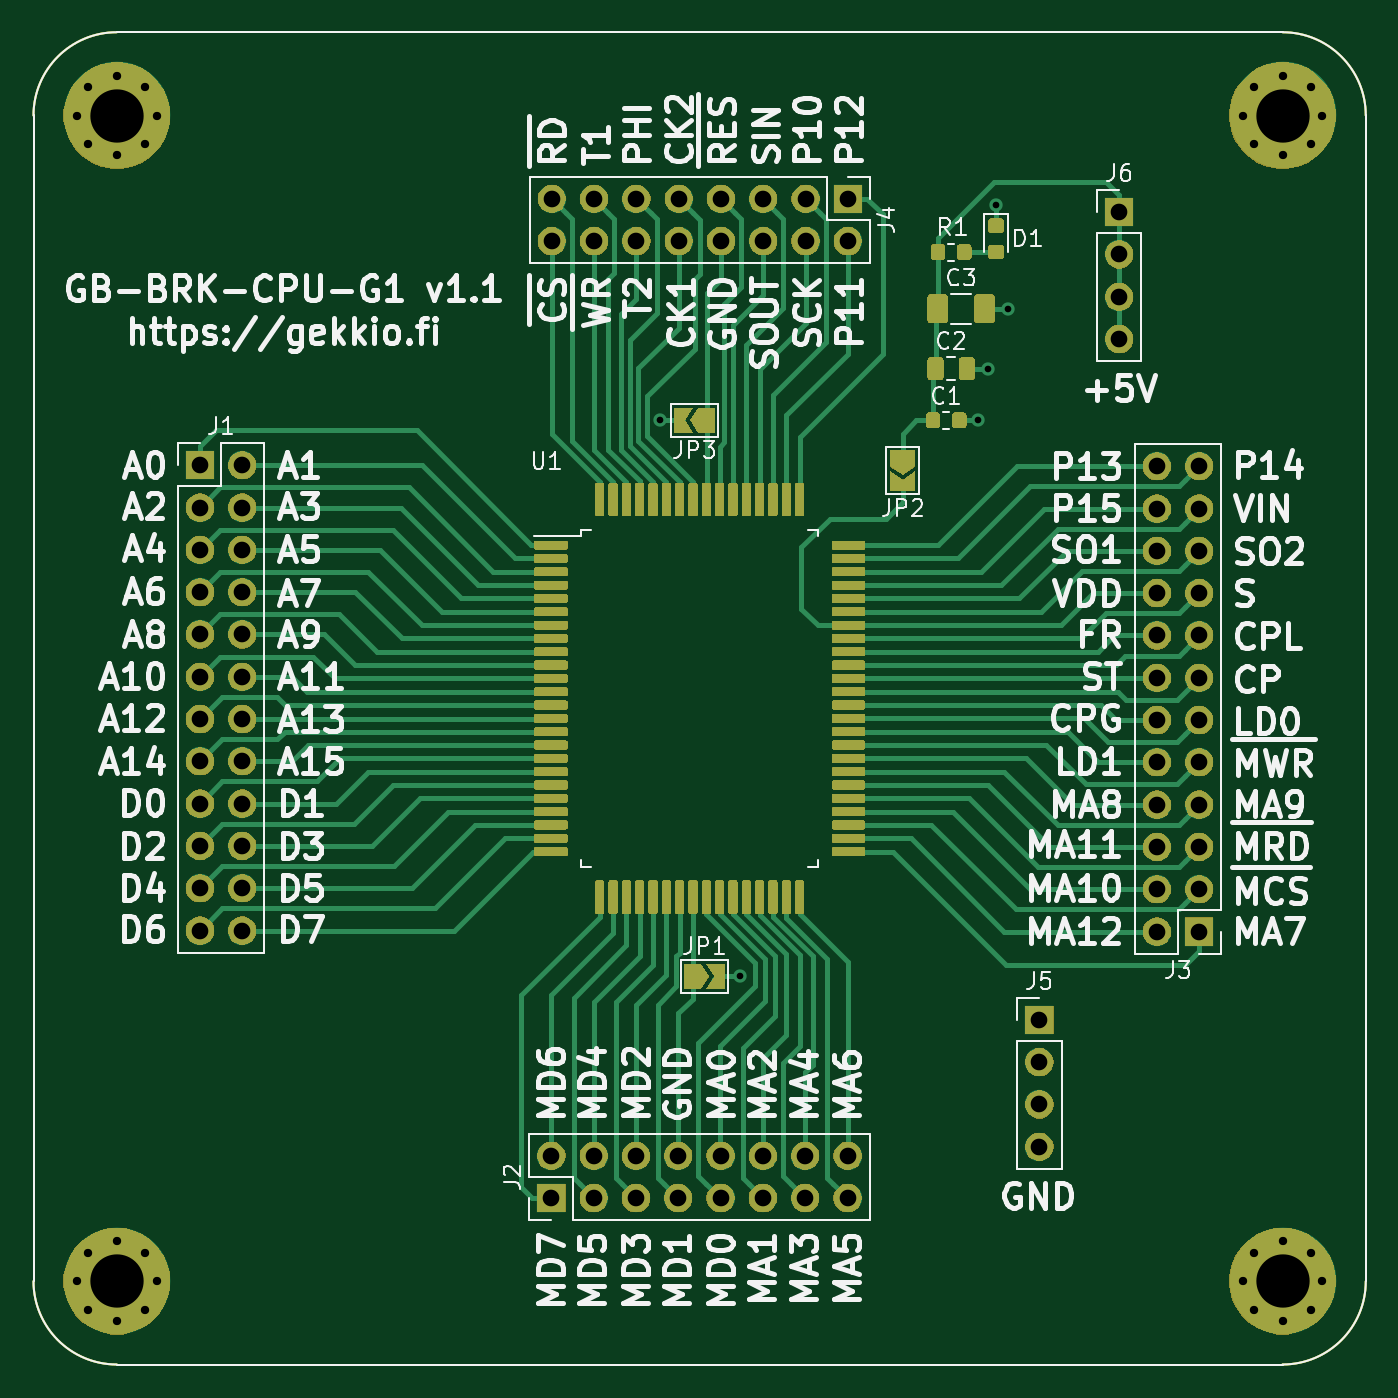
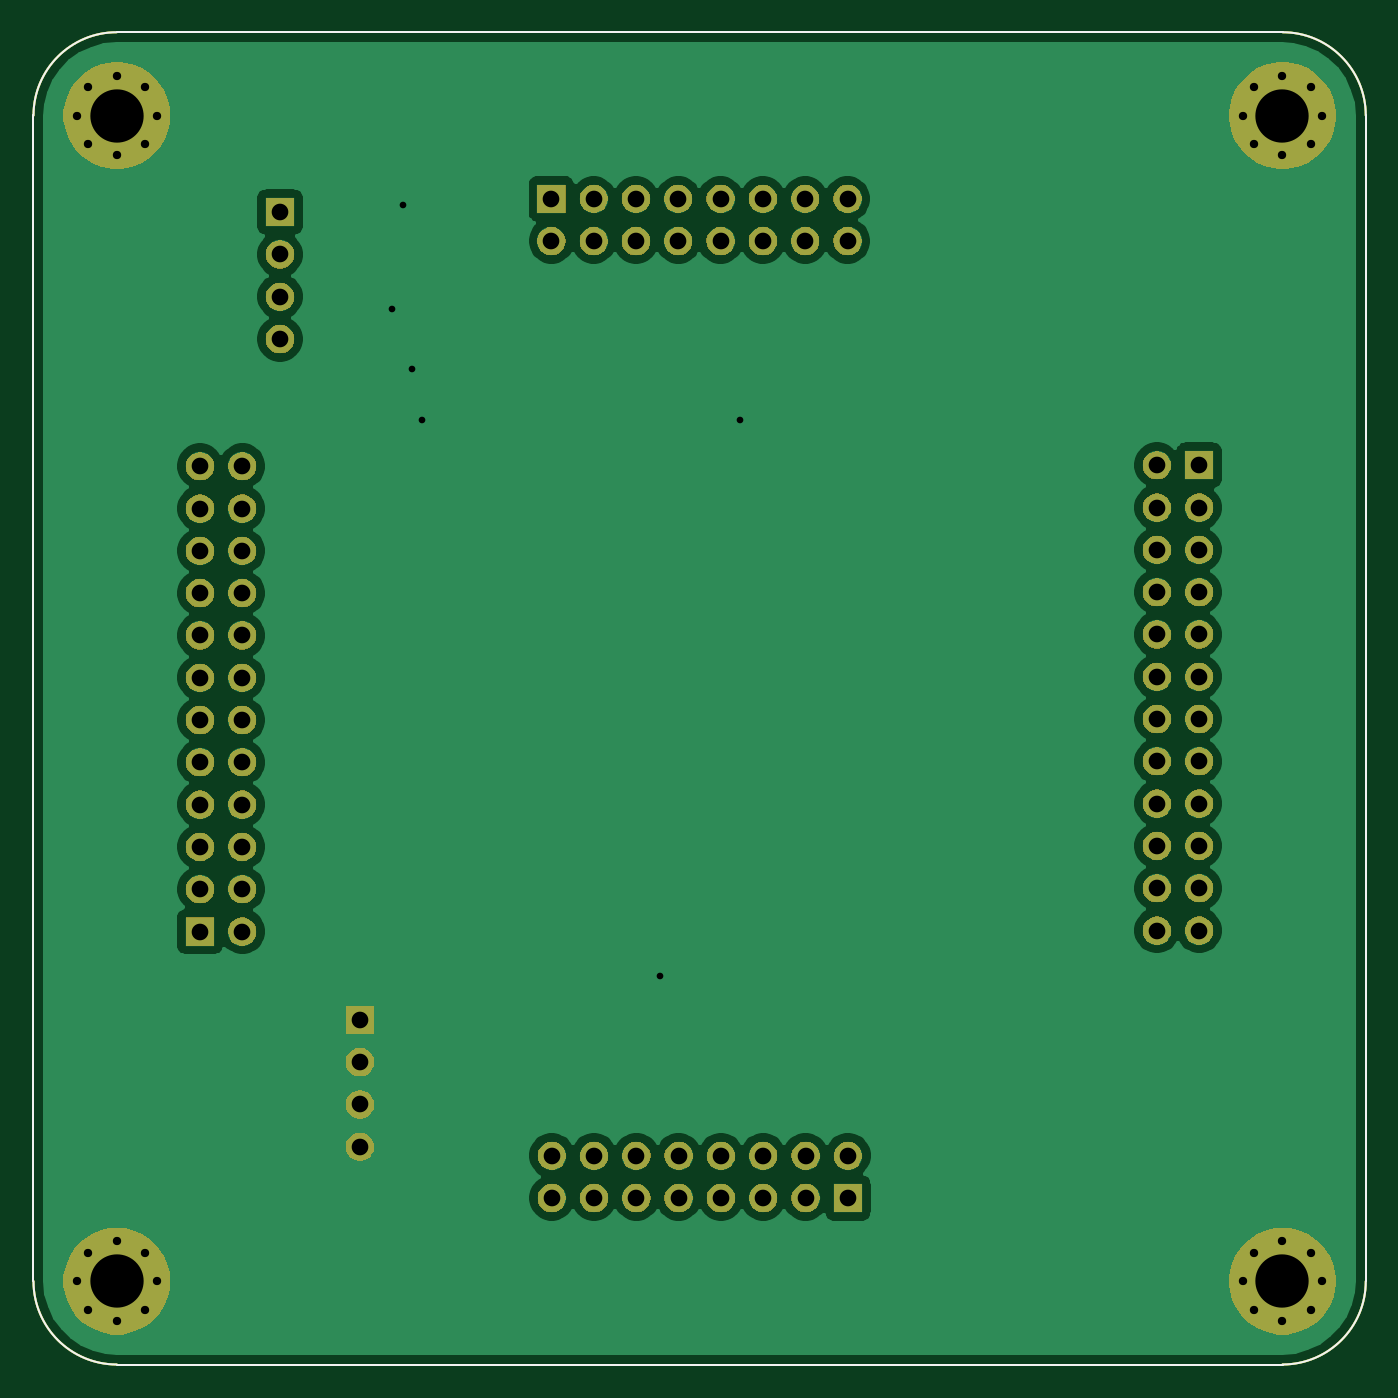
Circuit board: 11 layer files. Board 80.0 x 80.0 mm.
- bottom_copper: GB-BRK-CPU-G1-B_Cu.gbr (63435 bytes)
- bottom_mask: GB-BRK-CPU-G1-B_Mask.gbr (98446 bytes)
- paste: GB-BRK-CPU-G1-B_Paste.gbr (1055 bytes)
- bottom_silk: GB-BRK-CPU-G1-B_SilkS.gbr (1056 bytes)
- outline: GB-BRK-CPU-G1-Edge_Cuts.gbr (1022 bytes)
- top_copper: GB-BRK-CPU-G1-F_Cu.gbr (188107 bytes)
- top_mask: GB-BRK-CPU-G1-F_Mask.gbr (187485 bytes)
- paste: GB-BRK-CPU-G1-F_Paste.gbr (157679 bytes)
- top_silk: GB-BRK-CPU-G1-F_SilkS.gbr (77984 bytes)
- drill: GB-BRK-CPU-G1-NPTH.drl (325 bytes)
- drill: GB-BRK-CPU-G1-PTH.drl (2441 bytes)

=== bottom_copper: GB-BRK-CPU-G1-B_Cu.gbr (63435 bytes, source omitted) ===
=== bottom_mask: GB-BRK-CPU-G1-B_Mask.gbr (98446 bytes, source omitted) ===
=== paste: GB-BRK-CPU-G1-B_Paste.gbr ===
G04 #@! TF.GenerationSoftware,KiCad,Pcbnew,5.1.5-52549c5~84~ubuntu19.10.1*
G04 #@! TF.CreationDate,2020-02-14T19:08:51+02:00*
G04 #@! TF.ProjectId,GB-BRK-CPU-G1,47422d42-524b-42d4-9350-552d47312e6b,v1.1*
G04 #@! TF.SameCoordinates,Original*
G04 #@! TF.FileFunction,Paste,Bot*
G04 #@! TF.FilePolarity,Positive*
%FSLAX46Y46*%
G04 Gerber Fmt 4.6, Leading zero omitted, Abs format (unit mm)*
G04 Created by KiCad (PCBNEW 5.1.5-52549c5~84~ubuntu19.10.1) date 2020-02-14 19:08:51*
%MOMM*%
%LPD*%
G04 APERTURE LIST*
%ADD10C,0.150000*%
G04 APERTURE END LIST*
D10*
X140000000Y-135000000D02*
G75*
G02X135000000Y-140000000I-5000000J0D01*
G01*
X65000000Y-140000000D02*
G75*
G02X60000000Y-135000000I0J5000000D01*
G01*
X60000000Y-65000000D02*
G75*
G02X65000000Y-60000000I5000000J0D01*
G01*
X135000000Y-60000000D02*
G75*
G02X140000000Y-65000000I0J-5000000D01*
G01*
X135000000Y-60000000D02*
X65000000Y-60000000D01*
X140000000Y-135000000D02*
X140000000Y-65000000D01*
X65000000Y-140000000D02*
X135000000Y-140000000D01*
X60000000Y-65000000D02*
X60000000Y-135000000D01*
M02*

=== bottom_silk: GB-BRK-CPU-G1-B_SilkS.gbr ===
G04 #@! TF.GenerationSoftware,KiCad,Pcbnew,5.1.5-52549c5~84~ubuntu19.10.1*
G04 #@! TF.CreationDate,2020-02-14T19:08:51+02:00*
G04 #@! TF.ProjectId,GB-BRK-CPU-G1,47422d42-524b-42d4-9350-552d47312e6b,v1.1*
G04 #@! TF.SameCoordinates,Original*
G04 #@! TF.FileFunction,Legend,Bot*
G04 #@! TF.FilePolarity,Positive*
%FSLAX46Y46*%
G04 Gerber Fmt 4.6, Leading zero omitted, Abs format (unit mm)*
G04 Created by KiCad (PCBNEW 5.1.5-52549c5~84~ubuntu19.10.1) date 2020-02-14 19:08:51*
%MOMM*%
%LPD*%
G04 APERTURE LIST*
%ADD10C,0.150000*%
G04 APERTURE END LIST*
D10*
X140000000Y-135000000D02*
G75*
G02X135000000Y-140000000I-5000000J0D01*
G01*
X65000000Y-140000000D02*
G75*
G02X60000000Y-135000000I0J5000000D01*
G01*
X60000000Y-65000000D02*
G75*
G02X65000000Y-60000000I5000000J0D01*
G01*
X135000000Y-60000000D02*
G75*
G02X140000000Y-65000000I0J-5000000D01*
G01*
X135000000Y-60000000D02*
X65000000Y-60000000D01*
X140000000Y-135000000D02*
X140000000Y-65000000D01*
X65000000Y-140000000D02*
X135000000Y-140000000D01*
X60000000Y-65000000D02*
X60000000Y-135000000D01*
M02*

=== outline: GB-BRK-CPU-G1-Edge_Cuts.gbr ===
G04 #@! TF.GenerationSoftware,KiCad,Pcbnew,5.1.5-52549c5~84~ubuntu19.10.1*
G04 #@! TF.CreationDate,2020-02-14T19:08:51+02:00*
G04 #@! TF.ProjectId,GB-BRK-CPU-G1,47422d42-524b-42d4-9350-552d47312e6b,v1.1*
G04 #@! TF.SameCoordinates,Original*
G04 #@! TF.FileFunction,Profile,NP*
%FSLAX46Y46*%
G04 Gerber Fmt 4.6, Leading zero omitted, Abs format (unit mm)*
G04 Created by KiCad (PCBNEW 5.1.5-52549c5~84~ubuntu19.10.1) date 2020-02-14 19:08:51*
%MOMM*%
%LPD*%
G04 APERTURE LIST*
%ADD10C,0.150000*%
G04 APERTURE END LIST*
D10*
X140000000Y-135000000D02*
G75*
G02X135000000Y-140000000I-5000000J0D01*
G01*
X65000000Y-140000000D02*
G75*
G02X60000000Y-135000000I0J5000000D01*
G01*
X60000000Y-65000000D02*
G75*
G02X65000000Y-60000000I5000000J0D01*
G01*
X135000000Y-60000000D02*
G75*
G02X140000000Y-65000000I0J-5000000D01*
G01*
X135000000Y-60000000D02*
X65000000Y-60000000D01*
X140000000Y-135000000D02*
X140000000Y-65000000D01*
X65000000Y-140000000D02*
X135000000Y-140000000D01*
X60000000Y-65000000D02*
X60000000Y-135000000D01*
M02*

=== top_copper: GB-BRK-CPU-G1-F_Cu.gbr (188107 bytes, source omitted) ===
=== top_mask: GB-BRK-CPU-G1-F_Mask.gbr (187485 bytes, source omitted) ===
=== paste: GB-BRK-CPU-G1-F_Paste.gbr (157679 bytes, source omitted) ===
=== top_silk: GB-BRK-CPU-G1-F_SilkS.gbr (77984 bytes, source omitted) ===
=== drill: GB-BRK-CPU-G1-NPTH.drl ===
M48
; DRILL file {KiCad 5.1.5-52549c5~84~ubuntu19.10.1} date pe 14. helmikuuta 2020 19.08.52
; FORMAT={-:-/ absolute / inch / decimal}
; #@! TF.CreationDate,2020-02-14T19:08:52+02:00
; #@! TF.GenerationSoftware,Kicad,Pcbnew,5.1.5-52549c5~84~ubuntu19.10.1
; #@! TF.FileFunction,NonPlated,1,2,NPTH
FMAT,2
INCH
%
G90
G05
T0
M30

=== drill: GB-BRK-CPU-G1-PTH.drl ===
M48
; DRILL file {KiCad 5.1.5-52549c5~84~ubuntu19.10.1} date pe 14. helmikuuta 2020 19.08.52
; FORMAT={-:-/ absolute / inch / decimal}
; #@! TF.CreationDate,2020-02-14T19:08:52+02:00
; #@! TF.GenerationSoftware,Kicad,Pcbnew,5.1.5-52549c5~84~ubuntu19.10.1
; #@! TF.FileFunction,Plated,1,2,PTH
FMAT,2
INCH
T1C0.0157
T2C0.0197
T3C0.0394
T4C0.1260
%
G90
G05
T1
X3.8425Y-3.2795
X4.0315Y-4.5945
X4.5945Y-3.2795
X4.6181Y-3.1575
X4.6378Y-2.7717
X4.6654Y-3.0157
T2
X5.2205Y-5.315
X5.2481Y-5.2481
X5.2481Y-5.3818
X5.315Y-5.2205
X5.315Y-5.4094
X5.3818Y-5.2481
X5.3818Y-5.3818
X5.4094Y-5.315
X2.4646Y-2.5591
X2.4922Y-2.4922
X2.4922Y-2.6259
X2.5591Y-2.4646
X2.5591Y-2.6535
X2.6259Y-2.4922
X2.6259Y-2.6259
X2.6535Y-2.5591
X5.2205Y-2.5591
X5.2481Y-2.4922
X5.2481Y-2.6259
X5.315Y-2.4646
X5.315Y-2.6535
X5.3818Y-2.4922
X5.3818Y-2.6259
X5.4094Y-2.5591
X2.4646Y-5.315
X2.4922Y-5.2481
X2.4922Y-5.3818
X2.5591Y-5.2205
X2.5591Y-5.4094
X2.6259Y-5.2481
X2.6259Y-5.3818
X2.6535Y-5.315
T3
X4.7402Y-4.6969
X4.7402Y-4.7969
X4.7402Y-4.8969
X4.7402Y-4.9969
X5.0181Y-3.3882
X5.0181Y-3.4882
X5.0181Y-3.5882
X5.0181Y-3.6882
X5.0181Y-3.7882
X5.0181Y-3.8882
X5.0181Y-3.9882
X5.0181Y-4.0882
X5.0181Y-4.1882
X5.0181Y-4.2882
X5.0181Y-4.3882
X5.0181Y-4.4882
X5.1181Y-3.3882
X5.1181Y-3.4882
X5.1181Y-3.5882
X5.1181Y-3.6882
X5.1181Y-3.7882
X5.1181Y-3.8882
X5.1181Y-3.9882
X5.1181Y-4.0882
X5.1181Y-4.1882
X5.1181Y-4.2882
X5.1181Y-4.3882
X5.1181Y-4.4882
X3.5874Y-2.7559
X3.5874Y-2.8559
X3.6874Y-2.7559
X3.6874Y-2.8559
X3.7874Y-2.7559
X3.7874Y-2.8559
X3.8874Y-2.7559
X3.8874Y-2.8559
X3.9874Y-2.7559
X3.9874Y-2.8559
X4.0874Y-2.7559
X4.0874Y-2.8559
X4.1874Y-2.7559
X4.1874Y-2.8559
X4.2874Y-2.7559
X4.2874Y-2.8559
X2.7559Y-3.3858
X2.7559Y-3.4858
X2.7559Y-3.5858
X2.7559Y-3.6858
X2.7559Y-3.7858
X2.7559Y-3.8858
X2.7559Y-3.9858
X2.7559Y-4.0858
X2.7559Y-4.1858
X2.7559Y-4.2858
X2.7559Y-4.3858
X2.7559Y-4.4858
X2.8559Y-3.3858
X2.8559Y-3.4858
X2.8559Y-3.5858
X2.8559Y-3.6858
X2.8559Y-3.7858
X2.8559Y-3.8858
X2.8559Y-3.9858
X2.8559Y-4.0858
X2.8559Y-4.1858
X2.8559Y-4.2858
X2.8559Y-4.3858
X2.8559Y-4.4858
X4.9291Y-2.7874
X4.9291Y-2.8874
X4.9291Y-2.9874
X4.9291Y-3.0874
X3.5866Y-5.0181
X3.5866Y-5.1181
X3.6866Y-5.0181
X3.6866Y-5.1181
X3.7866Y-5.0181
X3.7866Y-5.1181
X3.8866Y-5.0181
X3.8866Y-5.1181
X3.9866Y-5.0181
X3.9866Y-5.1181
X4.0866Y-5.0181
X4.0866Y-5.1181
X4.1866Y-5.0181
X4.1866Y-5.1181
X4.2866Y-5.0181
X4.2866Y-5.1181
T4
X5.315Y-2.5591
X5.315Y-5.315
X2.5591Y-2.5591
X2.5591Y-5.315
T0
M30
